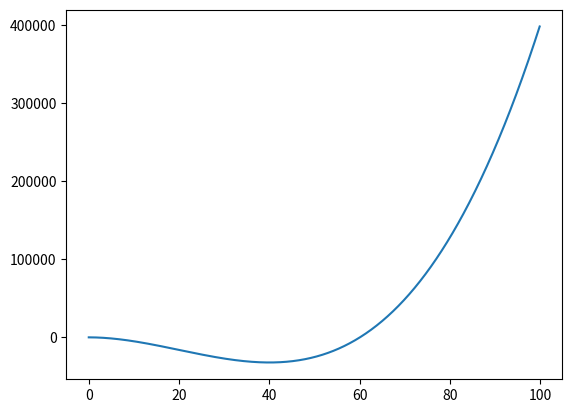

Write the Python code that produced this figure.
from __future__ import division
import numpy as np
import matplotlib.pyplot as plt
import math
"simulated anneal"
"参考资料: https://blog.csdn.net/WFRainn/article/details/80303138"


# define aim function
def aimFunction(x):
    y = x ** 3 - 60 * x ** 2 - 4 * x + 6
    return y


x = [i / 10 for i in range(1000)]
y = [0 for i in range(1000)]
for i in range(1000):
    y[i] = aimFunction(x[i])

plt.plot(x, y)

T = 1000  # initiate temperature
Tmin = 10  # minimum value of terperature
x = np.random.uniform(low=0, high=100)  # initiate x
k = 50  # times of internal circulation
y = 0  # initiate result
t = 0  # time
while T >= Tmin:
    for i in range(k):
        # calculate y
        y = aimFunction(x)
        # generate a new x in the neighboorhood of x by transform function
        xNew = x + np.random.uniform(low=-0.055, high=0.055) * T
        if (0 <= xNew and xNew <= 100):
            yNew = aimFunction(xNew)
            if yNew - y < 0:
                x = xNew
            else:
                # metropolis principle
                p = math.exp(-(yNew - y) / T)
                r = np.random.uniform(low=0, high=1)
                if r < p:
                    x = xNew
    t += 1
    print(t)
    T = 1000 / (1 + t)

print(x, aimFunction(x))
